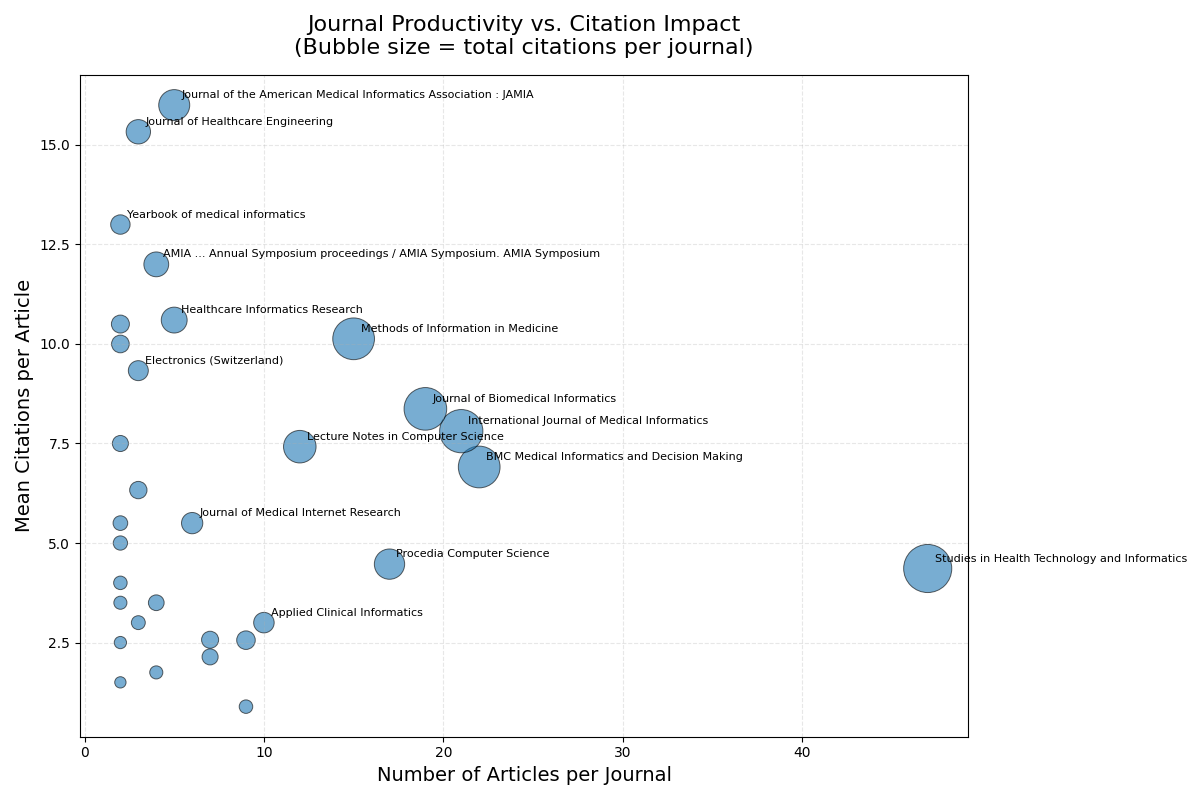

The data file committed next to this chart (first rows):
Journal, Num_Articles, Total_Citations, Mean_Citations
Studies in Health Technology and Informa…, 47, 205, 4.36
International Journal of Medical Informa…, 21, 164, 7.81
Journal of Biomedical Informatics, 19, 159, 8.37
BMC Medical Informatics and Decision Mak…, 22, 152, 6.91
Methods of Information in Medicine, 15, 152, 10.13
Lecture Notes in Computer Science, 12, 89, 7.42
Journal of the American Medical Informat…, 5, 80, 16.0
Procedia Computer Science, 17, 76, 4.47
Healthcare Informatics Research, 5, 53, 10.6
AMIA ... Annual Symposium proceedings / …, 4, 48, 12.0
Journal of Healthcare Engineering, 3, 46, 15.33
Journal of Medical Internet Research, 6, 33, 5.5
Applied Clinical Informatics, 10, 30, 3.0
Electronics (Switzerland), 3, 28, 9.33
Yearbook of medical informatics, 2, 26, 13.0
CEUR Workshop Proceedings, 9, 23, 2.56
Health Information Management Journal, 2, 21, 10.5
Health Policy and Technology, 2, 20, 10.0
IEEE Journal of Biomedical and Health In…, 3, 19, 6.33
JMIR Medical Informatics, 7, 18, 2.57
IEEE Access, 2, 15, 7.5
Journal of Medical Systems, 7, 15, 2.14
Computer Methods and Programs in Biomedi…, 4, 14, 3.5
Acta Informatica Medica, 2, 11, 5.5
Scientific data, 2, 10, 5.0
PLoS ONE, 3, 9, 3.0
IFMBE Proceedings, 9, 8, 0.89
Communications in Computer and Informati…, 2, 8, 4.0
Journal of Physics: Conference Series, 4, 7, 1.75
Scientific Reports, 2, 7, 3.5
International Journal of Electronics and…, 2, 5, 2.5
Health Informatics Journal, 2, 3, 1.5
